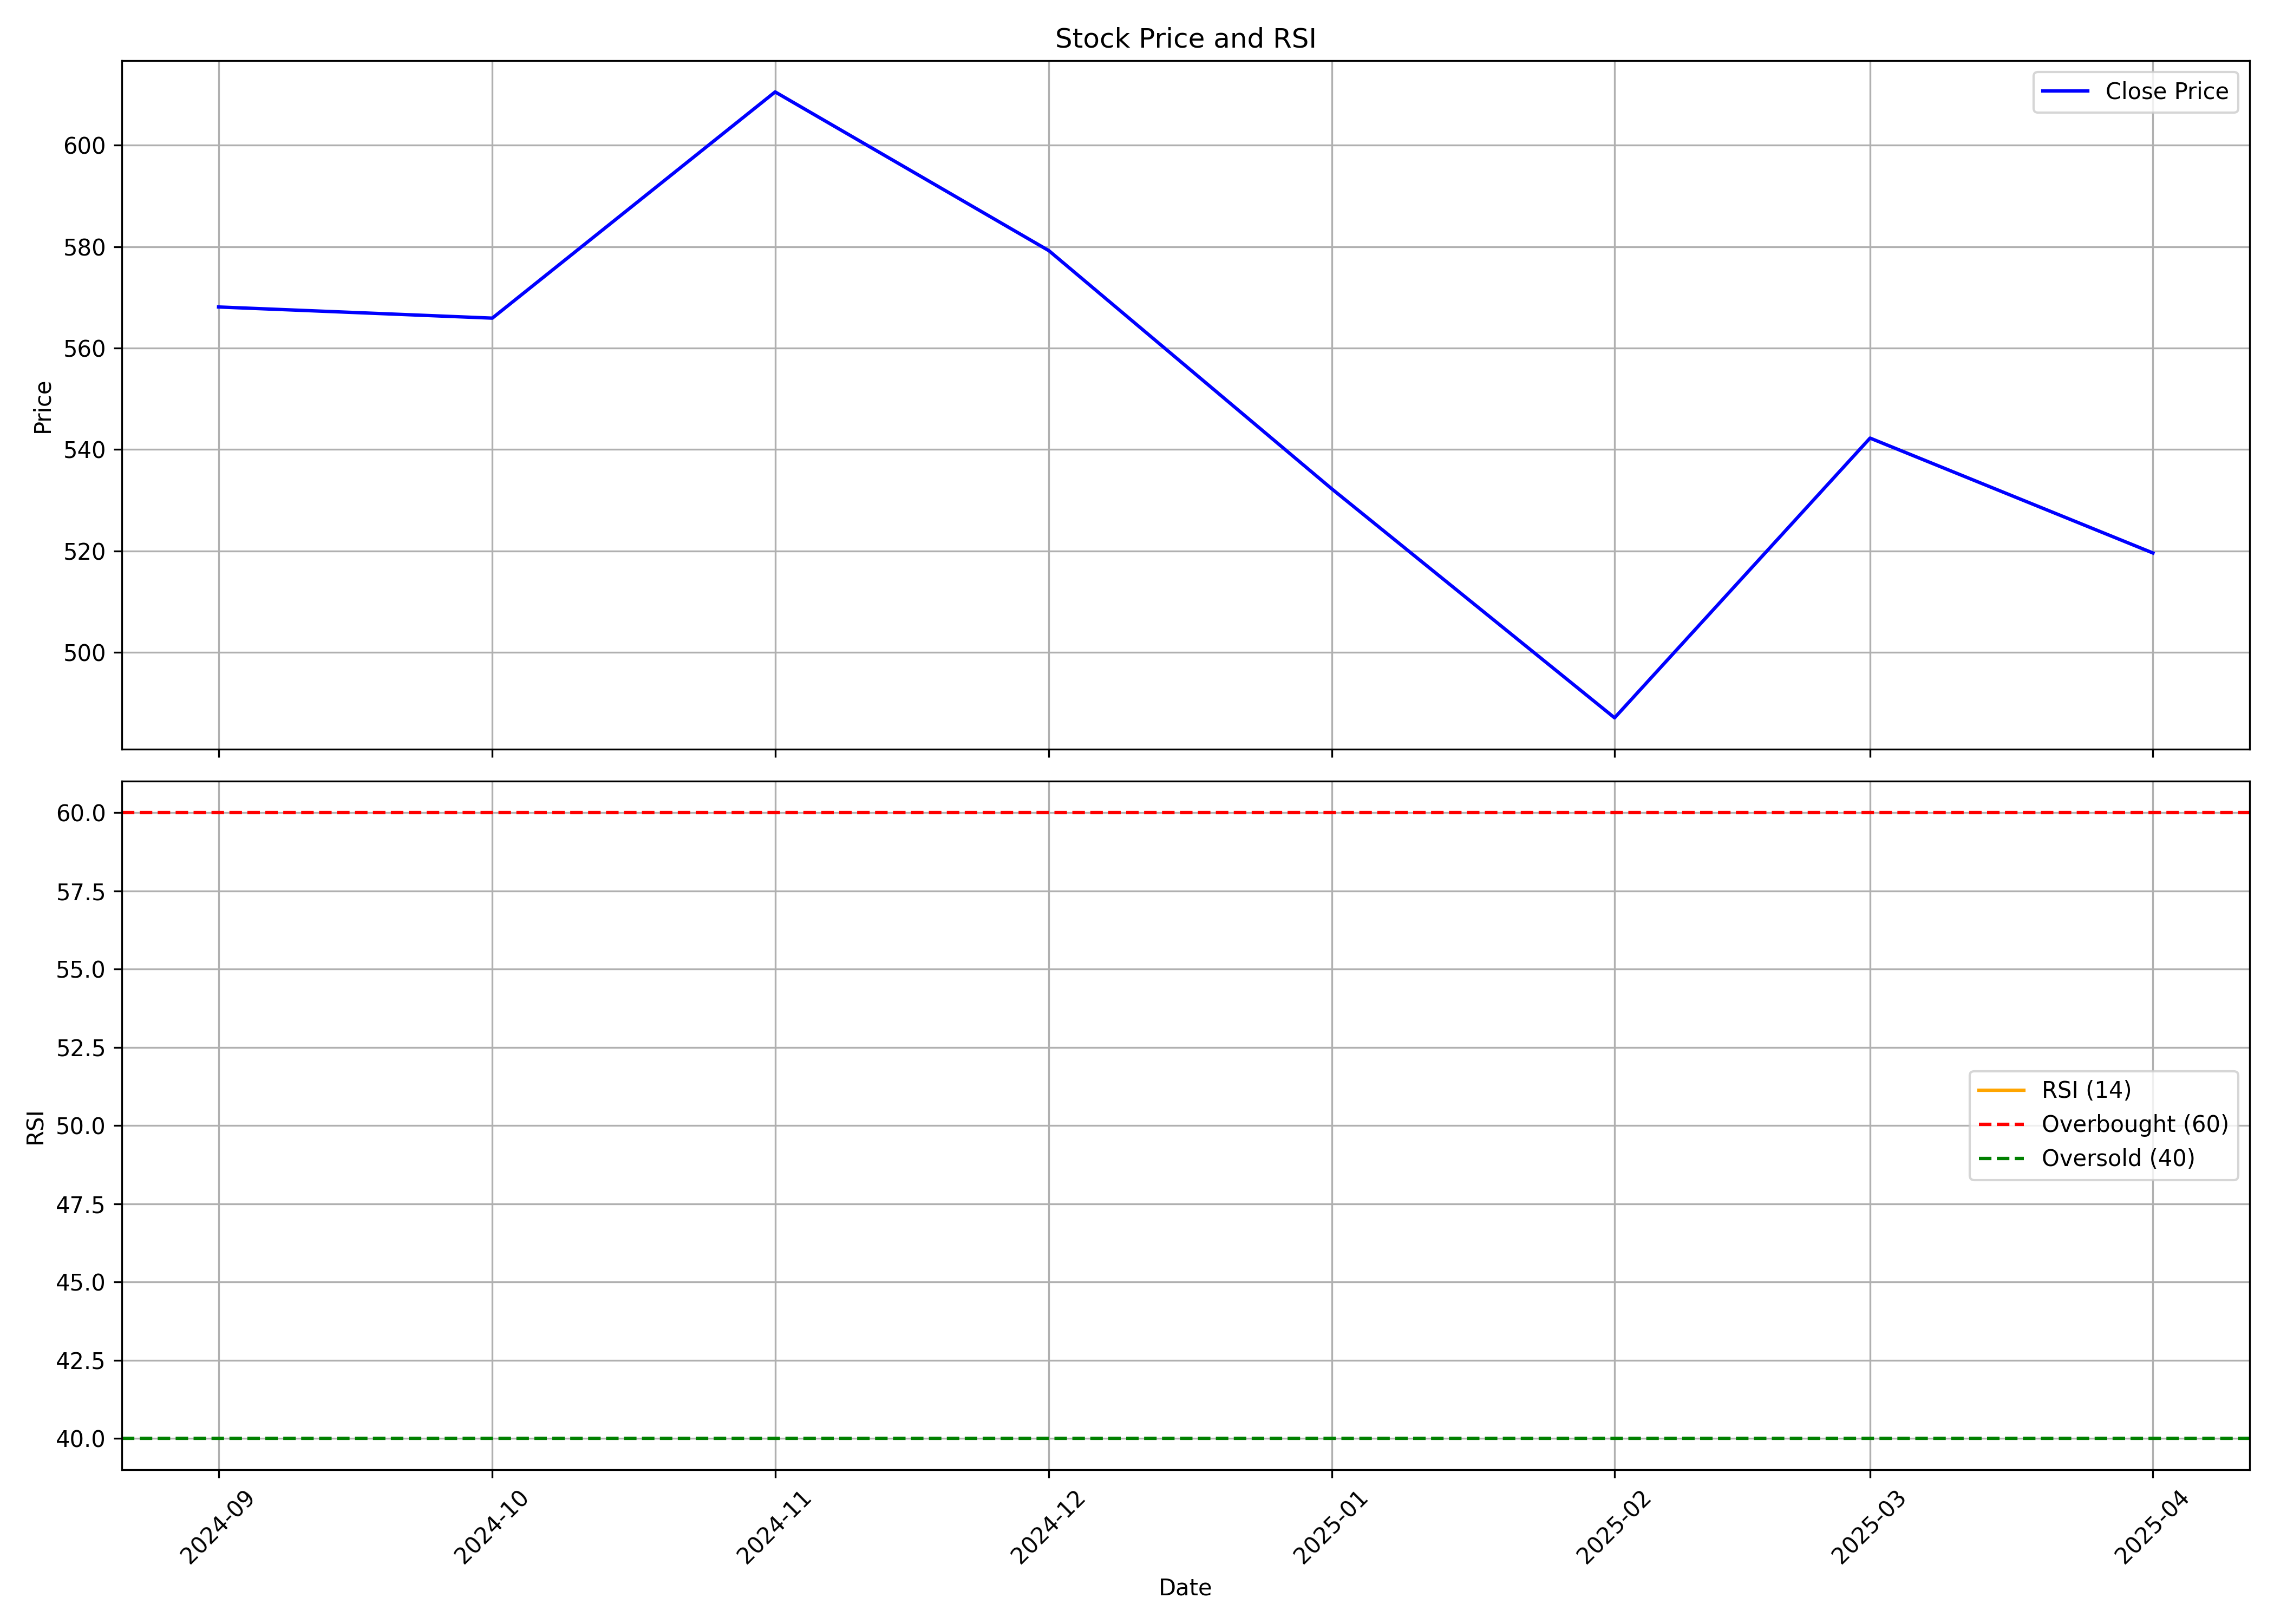

Source data for this figure (header and first rows):
, Unnamed: 0, date, symbol, open, high, low, close, volume, rsi
0, 0, 2024-09-01, EUREKAFORB, 499.5, 577.0, 493.2, 568.1, 5459183, 
1, 1, 2024-10-01, EUREKAFORB, 569.8, 637, 511.0, 565.9, 5567267, 
2, 2, 2024-11-01, EUREKAFORB, 565.9, 644.0, 547.2, 610.5, 10480095, 
3, 3, 2024-12-01, EUREKAFORB, 615.0, 648.0, 556.2, 579.2, 4658997, 
4, 4, 2025-01-01, EUREKAFORB, 577, 611.5, 489.1, 532.2, 4700778, 
5, 5, 2025-02-01, EUREKAFORB, 532.1, 568, 461.5, 487.1, 4324141, 
6, 6, 2025-03-01, EUREKAFORB, 487.1, 558.0, 472, 542.2, 7217379, 
7, 7, 2025-04-01, EUREKAFORB, 540.1, 542.5, 485.8, 519.6, 2361305, 
